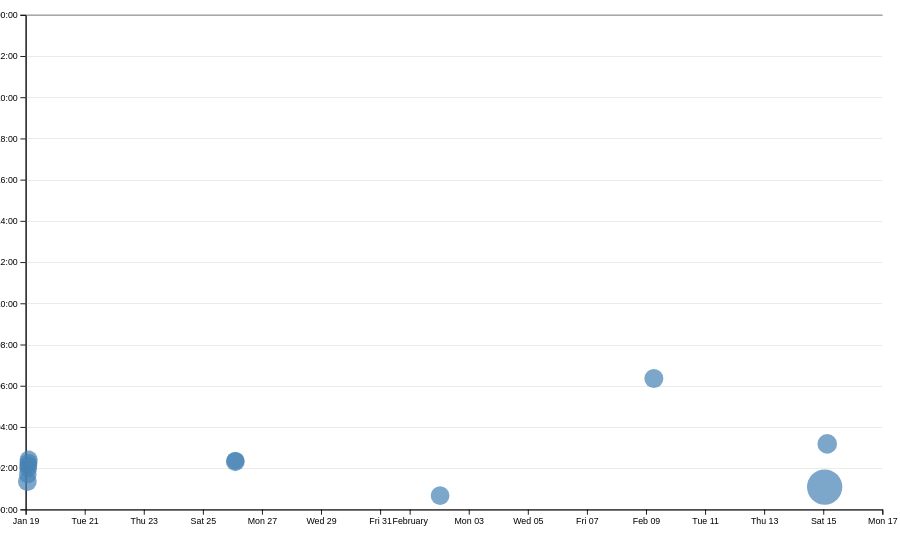
D3 v7 page, settled after 480 driven frames (8 s of simulated time); the page loaded 1 data file(s).


// ── ../global.js
console.log("IT’S ALIVE!");

let pages = [
    { url: "", title: "Home" },
    { url: "projects/", title: "Projects" },
    { url: "contact/", title: "Contact" },
    { url: "https://github.com/owenkyang", title: "GitHub" },
    { url: "resume/", title: "Resume" },
    { url: "meta/", title: "Meta" },
];

let nav = document.createElement("nav");
document.body.prepend(nav);

const ARE_WE_HOME = document.documentElement.classList.contains("home");

for (let p of pages) {
    let url = p.url;
    let title = p.title;

    if (!ARE_WE_HOME && !url.startsWith("http")) {
        url = "../" + url;
    }

    let a = document.createElement("a");
    a.href = url;
    a.textContent = title;

    if (a.host === location.host && a.pathname === location.pathname) {
        a.classList.add("current");
    }

    if (a.host !== location.host) {
        a.target = "_blank";
    }

    nav.append(a);
}

document.body.insertAdjacentHTML(
    'afterbegin',
    `
    <label class="color-scheme">
        Theme:
        <select id="theme-switch">
            <option value="auto">Automatic</option>
            <option value="light">Light</option>
            <option value="dark">Dark</option>
        </select>
    </label>
    `
);

const themeSwitch = document.querySelector('#theme-switch');

function setColorScheme(colorScheme) {
    document.documentElement.style.setProperty('color-scheme', colorScheme);
    localStorage.setItem('colorScheme', colorScheme); 
    themeSwitch.value = colorScheme; 
}

themeSwitch.addEventListener('input', (event) => {
    const selectedTheme = event.target.value;
    setColorScheme(selectedTheme);
});

document.addEventListener('DOMContentLoaded', () => {
    const savedTheme = localStorage.getItem('colorScheme') || 'auto';
    setColorScheme(savedTheme);
});



export async function fetchJSON(url) {
    try {
        const response = await fetch(url);
        if (!response.ok) {

            throw new Error(`Failed to fetch projects: ${response.statusText}`);
        }

        const data = await response.json();
        return data;
    } catch (error) {
        console.error('Error fetching or parsing JSON data:', error);
 
        throw error;
    }
}

export function renderProjects(projects, containerElement, headingLevel = 'h2') {
    if (!containerElement) {
        console.error("Invalid container element provided for rendering projects.");
        return;
    }

    containerElement.innerHTML = '';

    if (!projects || projects.length === 0) {
        containerElement.innerHTML = '<p>No projects available. Check back later!</p>';
        return;
    }

    projects.forEach(project => {
        let article = document.createElement('article');

        let heading = document.createElement(headingLevel);
        heading.textContent = project.title;

        let image = document.createElement('img');
        image.src = project.image;
        image.alt = project.title;

        let description = document.createElement('p');
        description.textContent = project.description;

        let year = document.createElement('p');
        year.textContent = `c. ${project.year}`;
        year.style.fontStyle = 'italic';  // Italicize year like in the example

        let contentWrapper = document.createElement('div'); 
        contentWrapper.append(description, year); // Wrap description and year together

        article.append(heading, image, contentWrapper);
        containerElement.appendChild(article);
    });
}
export async function fetchGitHubData(username) {
    return fetchJSON(`https://api.github.com/users/${username}`);
}

// ── main.js
let data = [];
let xScale, yScale;
let commits = d3.groups(data, (d) => d.commit);
function processCommits() {
    commits = d3
      .groups(data, (d) => d.commit)
      .map(([commit, lines]) => {
        let first = lines[0];
        let { author, date, time, timezone, datetime } = first;
        let ret = {
          id: commit,
          url: 'https://github.com/vis-society/lab-7/commit/' + commit,
          author,
          date,
          time,
          timezone,
          datetime,
          hourFrac: datetime.getHours() + datetime.getMinutes() / 60,
          totalLines: lines.length,
        };
  
        Object.defineProperty(ret, 'lines', {
          value: lines,
          writable: false, 
          configurable: false, 
          enumerable: false,
        });
  
        return ret;
      });
  }
function displayStats() {
    // Process commits first
    processCommits();
  
    // Create the dl element
    const dl = d3.select('#stats').append('dl').attr('class', 'stats');
  
    // Add total LOC
    dl.append('dt').html('Total <abbr title="Lines of code">LOC</abbr>');
    dl.append('dd').text(data.length);
  
    // Add total commits
    
    dl.append('dt').text('Total commits');
    dl.append('dd').text(commits.length);
  
    const totalLinesAdded = d3.sum(data, d => d.length);
    const fileLengths = d3.rollups(data, v => v.length, d => d.file);
    const maxFileLength = d3.max(fileLengths, d => d[1]);
    dl.append('dt').text('Max file length');
    dl.append('dd').text(maxFileLength);

    const uniqueFiles = d3.rollups(data, v => v.length, d => d.file).length;
    dl.append('dt').text('Total files');
    dl.append('dd').text(uniqueFiles);
    const avgLinesPerCommit = (data.length / commits.length).toFixed(2);
    dl.append('dt').text('Average lines per commit');
    dl.append('dd').text(avgLinesPerCommit);

    
  }


  function updateTooltipContent(commit) {
    const link = document.getElementById('commit-link');
    const date = document.getElementById('commit-date');
    const author = document.getElementById('commit-author');
    const lines = document.getElementById('commit-lines');
    const time = document.getElementById('commit-time');

    if (!commit || Object.keys(commit).length === 0) {
        // Clear tooltip content when hovering off
        
        return;
    }

    link.href = commit.url;
    link.textContent = commit.id;
    date.textContent = commit.datetime?.toLocaleString('en', {
      dateStyle: 'full',
    });

    // Update author
    if (author) {
        author.textContent = commit.author || 'Unknown';
    }

    // Update total lines
    if (lines) {
        lines.textContent = d3.sum(commit.lines, d => d.length) || 0;
    }

    // Update commit time
    if (time) {
        time.textContent = commit.time || 'Unknown time';
    }
}
function updateTooltipVisibility(isVisible) {
    const tooltip = document.getElementById('commit-tooltip');
    tooltip.hidden = !isVisible;
  }
  function updateTooltipPosition(event) {
    const tooltip = document.getElementById('commit-tooltip');
    tooltip.style.left = `${event.clientX}px`;
    tooltip.style.top = `${event.clientY}px`;
  }

function drawScatterPlot() {
    const sortedCommits = d3.sort(commits, (d) => -d.totalLines);
    const [minLines, maxLines] = d3.extent(commits, (d) => d.totalLines);
    const rScale = d3
    .scaleSqrt() // Change only this line
    .domain([minLines, maxLines])
    .range([10, 20]);
    const width = 1000;
    const height = 600;
    const margin = { top: 10, right: 10, bottom: 30, left: 20 };
    const usableArea = {
        top: margin.top,
        right: width - margin.right,
        bottom: height - margin.bottom,
        left: margin.left,
        width: width - margin.left - margin.right,
        height: height - margin.top - margin.bottom,
      };
      
      xScale = d3
      .scaleTime()
      .domain(d3.extent(commits, (d) => d.datetime))
      .range([0, width])
      .nice();
    
    yScale = d3.scaleLinear().domain([0, 24]).range([height, 0]);
    xScale.range([usableArea.left, usableArea.right]);
    yScale.range([usableArea.bottom, usableArea.top]);
   const svg = d3
  .select('#chart')
  .append('svg')
  .attr('viewBox', `0 0 ${width} ${height}`)
  .style('overflow', 'visible');

  const dots = svg.append('g').attr('class', 'dots');


    dots
    .selectAll('circle').data(sortedCommits).join('circle')
    .attr('cx', (d) => xScale(d.datetime))
    .attr('cy', (d) => yScale(d.hourFrac))
    .attr('r', 5)
    .attr('fill', 'steelblue')
    .attr('r', (d) => rScale(d.totalLines))
    .style('fill-opacity', 0.7) // Add transparency for overlapping dots
    .on('mouseenter', (event, commit) => {
    d3.select(event.currentTarget).style('fill-opacity', 1);
    updateTooltipContent(commit);
    updateTooltipVisibility(true);
    updateTooltipPosition(event);
    })
    .on('mouseleave', () => {
        d3.select(event.currentTarget).style('fill-opacity', 0.7);
        updateTooltipContent({}); // Clear tooltip content
        updateTooltipVisibility(false);
    });
    const xAxis = d3.axisBottom(xScale);
    const yAxis = d3
  .axisLeft(yScale)
  .tickFormat((d) => String(d % 24).padStart(2, '0') + ':00');
  const gridlines = svg
  .append('g')
  .attr('class', 'gridlines')
  .attr('transform', `translate(${usableArea.left}, 0)`);

// Create gridlines as an axis with no labels and full-width ticks
gridlines.call(d3.axisLeft(yScale).tickFormat('').tickSize(-usableArea.width));
    // Add X axis
    svg
      .append('g')
      .attr('transform', `translate(0, ${usableArea.bottom})`)
      .call(xAxis);
    
    // Add Y axis
    svg
      .append('g')
      .attr('transform', `translate(${usableArea.left}, 0)`)
      .call(yAxis);

}
let brushSelection = null;


function isCommitSelected(commit) {
    if (!brushSelection) return false; const min = { x: brushSelection[0][0], y: brushSelection[0][1] }; 
    const max = { x: brushSelection[1][0], y: brushSelection[1][1] }; const x = xScale(commit.date); 
    const y = yScale(commit.hourFrac); 
    return x >= min.x && x <= max.x && y >= min.y && y <= max.y;
}

function updateSelection() {
  // Update visual state of dots based on selection
  d3.selectAll('circle').classed('selected', (d) => isCommitSelected(d));
}
function updateSelectionCount() {
    const selectedCommits = brushSelection
      ? commits.filter(isCommitSelected)
      : [];
  
    const countElement = document.getElementById('selection-count');
    countElement.textContent = `${
      selectedCommits.length || 'No'
    } commits selected`;
  
    return selectedCommits;
  }
function brushSelector() {
    const svg = document.querySelector('svg');
    d3.select(svg).call(d3.brush().on('start brush end', brushed));
    d3.select(svg).selectAll('.dots, .overlay ~ *').raise();
}
function updateLanguageBreakdown() {
    const selectedCommits = brushSelection
      ? commits.filter(isCommitSelected)
      : [];
    const container = document.getElementById('language-breakdown');
  
    if (selectedCommits.length === 0) {
      container.innerHTML = '';
      return;
    }
    const requiredCommits = selectedCommits.length ? selectedCommits : commits;
    const lines = requiredCommits.flatMap((d) => d.lines);
  
    // Use d3.rollup to count lines per language
    const breakdown = d3.rollup(
      lines,
      (v) => v.length,
      (d) => d.type
    );
  
    // Update DOM with breakdown
    container.innerHTML = '';
  
    for (const [language, count] of breakdown) {
      const proportion = count / lines.length;
      const formatted = d3.format('.1~%')(proportion);
  
      container.innerHTML += `
              <dt>${language}</dt>
              <dd>${count} lines (${formatted})</dd>
          `;
    }
  
    return breakdown;
  }
function brushed(event) {
    brushSelection = event.selection;
    updateSelection();
    updateSelectionCount();
    updateLanguageBreakdown();
  }
async function loadData() {
    data = await d3.csv('loc.csv', (row) => ({
      ...row,
      line: Number(row.line), // or just +row.line
      depth: Number(row.depth),
      length: Number(row.length),
      date: new Date(row.date + 'T00:00' + row.timezone),
      datetime: new Date(row.datetime),

    }));
    
    displayStats();
  }

document.addEventListener('DOMContentLoaded', async () => {
  await loadData();
  drawScatterPlot();
  brushSelector();
});


### data: loc.csv
file, line, type, commit, author, date, time, timezone, datetime, depth, length
style.css, 1, css, fca7d797, Owen Yang, 2025-01-18, 17:59:46, -08:00, 2025-01-18T17:59:46-08:00, 0, 6
style.css, 2, css, da28c96d, Owen Yang, 2025-01-25, 18:19:42, -08:00, 2025-01-25T18:19:42-08:00, 0, 24
style.css, 3, css, aedca164, Owen Yang, 2025-01-25, 18:22:12, -08:00, 2025-01-25T18:22:12-08:00, 0, 0
style.css, 4, css, da28c96d, Owen Yang, 2025-01-25, 18:19:42, -08:00, 2025-01-25T18:19:42-08:00, 0, 32
style.css, 5, css, da28c96d, Owen Yang, 2025-01-25, 18:19:42, -08:00, 2025-01-25T18:19:42-08:00, 0, 0
style.css, 6, css, da28c96d, Owen Yang, 2025-01-25, 18:19:42, -08:00, 2025-01-25T18:19:42-08:00, 0, 40
style.css, 7, css, da28c96d, Owen Yang, 2025-01-25, 18:19:42, -08:00, 2025-01-25T18:19:42-08:00, 0, 70
style.css, 8, css, da28c96d, Owen Yang, 2025-01-25, 18:19:42, -08:00, 2025-01-25T18:19:42-08:00, 0, 0
style.css, 9, css, da28c96d, Owen Yang, 2025-01-25, 18:19:42, -08:00, 2025-01-25T18:19:42-08:00, 0, 0
style.css, 10, css, da28c96d, Owen Yang, 2025-01-25, 18:19:42, -08:00, 2025-01-25T18:19:42-08:00, 0, 5
style.css, 11, css, da28c96d, Owen Yang, 2025-01-25, 18:19:42, -08:00, 2025-01-25T18:19:42-08:00, 0, 24
style.css, 12, css, da28c96d, Owen Yang, 2025-01-25, 18:19:42, -08:00, 2025-01-25T18:19:42-08:00, 0, 16
style.css, 13, css, da28c96d, Owen Yang, 2025-01-25, 18:19:42, -08:00, 2025-01-25T18:19:42-08:00, 0, 16
style.css, 14, css, da28c96d, Owen Yang, 2025-01-25, 18:19:42, -08:00, 2025-01-25T18:19:42-08:00, 0, 43
style.css, 15, css, da28c96d, Owen Yang, 2025-01-25, 18:19:42, -08:00, 2025-01-25T18:19:42-08:00, 0, 19
style.css, 16, css, da28c96d, Owen Yang, 2025-01-25, 18:19:42, -08:00, 2025-01-25T18:19:42-08:00, 0, 18
style.css, 17, css, da28c96d, Owen Yang, 2025-01-25, 18:19:42, -08:00, 2025-01-25T18:19:42-08:00, 0, 0
style.css, 18, css, da28c96d, Owen Yang, 2025-01-25, 18:19:42, -08:00, 2025-01-25T18:19:42-08:00, 0, 0
style.css, 19, css, fca7d797, Owen Yang, 2025-01-18, 17:59:46, -08:00, 2025-01-18T17:59:46-08:00, 0, 5
style.css, 20, css, da28c96d, Owen Yang, 2025-01-25, 18:19:42, -08:00, 2025-01-25T18:19:42-08:00, 0, 33
style.css, 21, css, da28c96d, Owen Yang, 2025-01-25, 18:19:42, -08:00, 2025-01-25T18:19:42-08:00, 0, 0
style.css, 22, css, da28c96d, Owen Yang, 2025-01-25, 18:19:42, -08:00, 2025-01-25T18:19:42-08:00, 0, 0
style.css, 23, css, bd6746fd, Owen Yang, 2025-01-18, 17:42:27, -08:00, 2025-01-18T17:42:27-08:00, 0, 4
style.css, 24, css, da28c96d, Owen Yang, 2025-01-25, 18:19:42, -08:00, 2025-01-25T18:19:42-08:00, 0, 13
style.css, 25, css, da28c96d, Owen Yang, 2025-01-25, 18:19:42, -08:00, 2025-01-25T18:19:42-08:00, 0, 29
style.css, 26, css, da28c96d, Owen Yang, 2025-01-25, 18:19:42, -08:00, 2025-01-25T18:19:42-08:00, 0, 19
style.css, 27, css, da28c96d, Owen Yang, 2025-01-25, 18:19:42, -08:00, 2025-01-25T18:19:42-08:00, 0, 18
style.css, 28, css, aedca164, Owen Yang, 2025-01-25, 18:22:12, -08:00, 2025-01-25T18:22:12-08:00, 0, 44
style.css, 29, css, da28c96d, Owen Yang, 2025-01-25, 18:19:42, -08:00, 2025-01-25T18:19:42-08:00, 0, 0
style.css, 30, css, da28c96d, Owen Yang, 2025-01-25, 18:19:42, -08:00, 2025-01-25T18:19:42-08:00, 0, 0
style.css, 31, css, fca7d797, Owen Yang, 2025-01-18, 17:59:46, -08:00, 2025-01-18T17:59:46-08:00, 0, 6
style.css, 32, css, da28c96d, Owen Yang, 2025-01-25, 18:19:42, -08:00, 2025-01-25T18:19:42-08:00, 0, 21
style.css, 33, css, da28c96d, Owen Yang, 2025-01-25, 18:19:42, -08:00, 2025-01-25T18:19:42-08:00, 0, 14
style.css, 34, css, da28c96d, Owen Yang, 2025-01-25, 18:19:42, -08:00, 2025-01-25T18:19:42-08:00, 0, 18
style.css, 35, css, da28c96d, Owen Yang, 2025-01-25, 18:19:42, -08:00, 2025-01-25T18:19:42-08:00, 0, 7
style.css, 36, css, da28c96d, Owen Yang, 2025-01-25, 18:19:42, -08:00, 2025-01-25T18:19:42-08:00, 0, 14
style.css, 37, css, da28c96d, Owen Yang, 2025-01-25, 18:19:42, -08:00, 2025-01-25T18:19:42-08:00, 0, 16
style.css, 38, css, da28c96d, Owen Yang, 2025-01-25, 18:19:42, -08:00, 2025-01-25T18:19:42-08:00, 0, 32
style.css, 39, css, da28c96d, Owen Yang, 2025-01-25, 18:19:42, -08:00, 2025-01-25T18:19:42-08:00, 0, 0
style.css, 40, css, da28c96d, Owen Yang, 2025-01-25, 18:19:42, -08:00, 2025-01-25T18:19:42-08:00, 0, 0
style.css, 41, css, fca7d797, Owen Yang, 2025-01-18, 17:59:46, -08:00, 2025-01-18T17:59:46-08:00, 0, 14
style.css, 42, css, aedca164, Owen Yang, 2025-01-25, 18:22:12, -08:00, 2025-01-25T18:22:12-08:00, 0, 46
style.css, 43, css, da28c96d, Owen Yang, 2025-01-25, 18:19:42, -08:00, 2025-01-25T18:19:42-08:00, 0, 21
style.css, 44, css, da28c96d, Owen Yang, 2025-01-25, 18:19:42, -08:00, 2025-01-25T18:19:42-08:00, 0, 0
style.css, 45, css, da28c96d, Owen Yang, 2025-01-25, 18:19:42, -08:00, 2025-01-25T18:19:42-08:00, 0, 0
style.css, 46, css, fca7d797, Owen Yang, 2025-01-18, 17:59:46, -08:00, 2025-01-18T17:59:46-08:00, 0, 12
style.css, 47, css, aedca164, Owen Yang, 2025-01-25, 18:22:12, -08:00, 2025-01-25T18:22:12-08:00, 0, 46
style.css, 48, css, aedca164, Owen Yang, 2025-01-25, 18:22:12, -08:00, 2025-01-25T18:22:12-08:00, 0, 39
style.css, 49, css, da28c96d, Owen Yang, 2025-01-25, 18:19:42, -08:00, 2025-01-25T18:19:42-08:00, 0, 0
style.css, 50, css, da28c96d, Owen Yang, 2025-01-25, 18:19:42, -08:00, 2025-01-25T18:19:42-08:00, 0, 0
style.css, 51, css, da28c96d, Owen Yang, 2025-01-25, 18:19:42, -08:00, 2025-01-25T18:19:42-08:00, 0, 5
style.css, 52, css, da28c96d, Owen Yang, 2025-01-25, 18:19:42, -08:00, 2025-01-25T18:19:42-08:00, 0, 13
style.css, 53, css, da28c96d, Owen Yang, 2025-01-25, 18:19:42, -08:00, 2025-01-25T18:19:42-08:00, 0, 31
style.css, 54, css, da28c96d, Owen Yang, 2025-01-25, 18:19:42, -08:00, 2025-01-25T18:19:42-08:00, 0, 8
style.css, 55, css, 5e94dfab, Owen Yang, 2025-01-18, 18:08:04, -08:00, 2025-01-18T18:08:04-08:00, 0, 0
style.css, 56, css, 5e94dfab, Owen Yang, 2025-01-18, 18:08:04, -08:00, 2025-01-18T18:08:04-08:00, 0, 0
style.css, 57, css, 5e94dfab, Owen Yang, 2025-01-18, 18:08:04, -08:00, 2025-01-18T18:08:04-08:00, 0, 6
style.css, 58, css, da28c96d, Owen Yang, 2025-01-25, 18:19:42, -08:00, 2025-01-25T18:19:42-08:00, 0, 14
… [head cut at 6 KiB]